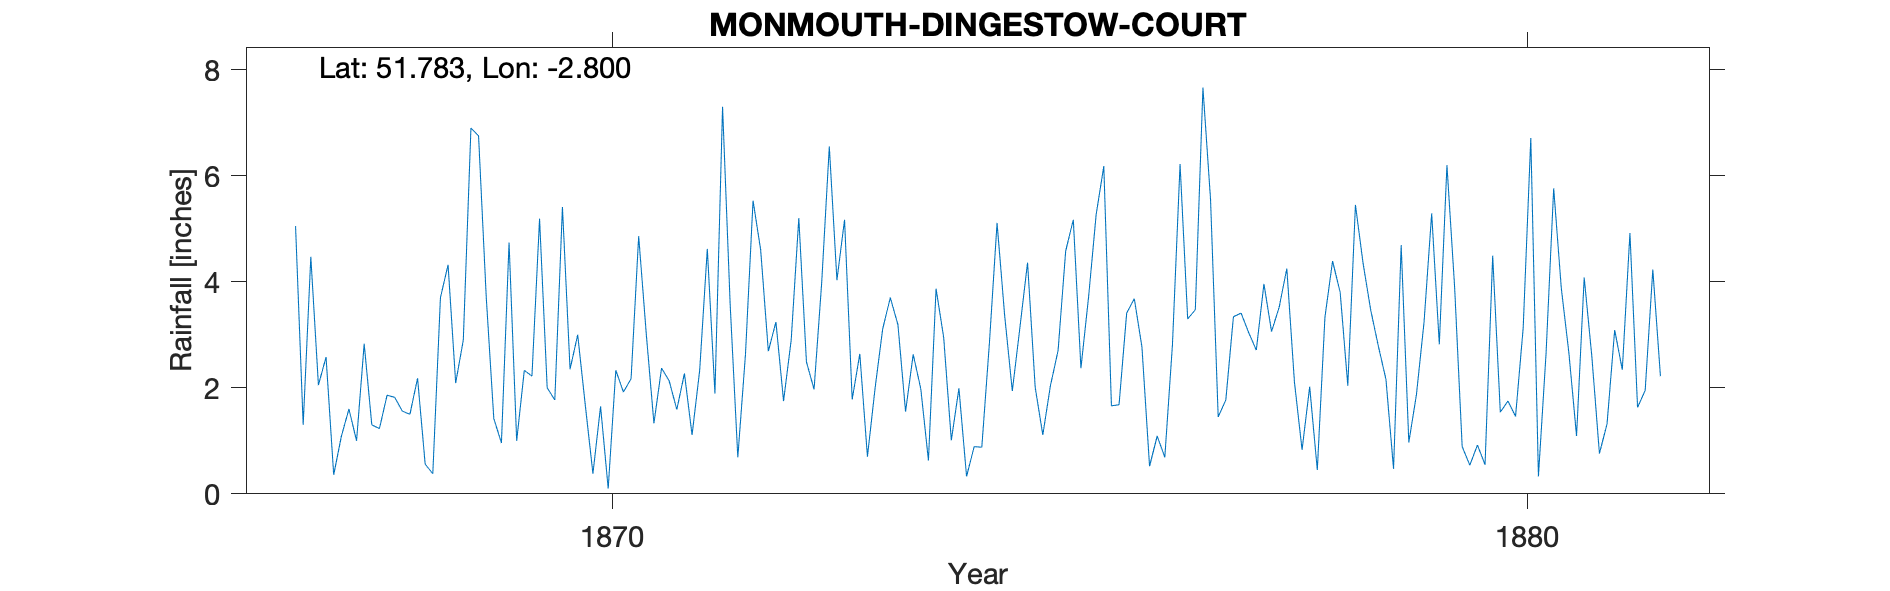

The file beside this chart, header and first rows:
MONMOUTH-DINGESTOW-COURT, , , , , , , , , , , , , , , , , , , , , , , 
Grid ref, SO449097, Long, -2.8, Lat, 51.78, Elevation, 180, ft., , , , , , , , , , , , , , , 
Station no, RR3134, , , , , , , , , , , , , , , , , , , , , , 
, 1860, 1861, 1862, 1863, 1864, 1865, 1866, 1867, 1868, 1869, 1870, 1871, 1872, 1873, 1874, 1875, 1876, 1877, 1878, 1879, 1880, 1881, 1882
January, , , , , , , , 5.05, 1.86, 6.75, 2.35, 2.37, 5.53, 5.17, 3.87, 4.36, 1.68, 5.55, 0.83, 0.47, 0.55, 1.09, 
February, , , , , , , , 1.3, 1.82, 3.73, 3, 2.13, 4.6, 1.78, 2.95, 2.01, 3.41, 1.45, 2.02, 4.69, 4.49, 4.08, 
March, , , , , , , , 4.47, 1.56, 1.42, 1.67, 1.59, 2.69, 2.64, 1.01, 1.11, 3.68, 1.77, 0.45, 0.97, 1.54, 2.6, 
April, , , , , , , , 2.05, 1.5, 0.96, 0.38, 2.27, 3.24, 0.7, 1.99, 2.04, 2.77, 3.34, 3.33, 1.87, 1.75, 0.76, 
May, , , , , , , , 2.58, 2.18, 4.74, 1.65, 1.11, 1.75, 1.99, 0.33, 2.7, 0.52, 3.41, 4.39, 3.24, 1.46, 1.32, 
June, , , , , , , , 0.36, 0.56, 1, 0.1, 2.33, 2.9, 3.11, 0.89, 4.58, 1.09, 3.04, 3.8, 5.29, 3.13, 3.09, 
July, , , , , , , , 1.08, 0.38, 2.33, 2.33, 4.62, 5.2, 3.7, 0.88, 5.17, 0.69, 2.71, 2.04, 2.82, 6.71, 2.34, 
August, , , , , , , , 1.6, 3.7, 2.22, 1.92, 1.89, 2.49, 3.19, 2.85, 2.37, 2.81, 3.96, 5.45, 6.2, 0.33, 4.92, 
September, , , , , , , , 1, 4.32, 5.19, 2.17, 7.3, 1.97, 1.55, 5.11, 3.71, 6.22, 3.06, 4.35, 3.92, 2.65, 1.63, 
October, , , , , , , , 2.83, 2.09, 2, 4.86, 3.57, 3.98, 2.63, 3.36, 5.27, 3.3, 3.52, 3.47, 0.89, 5.76, 1.95, 
November, , , , , , , , 1.3, 2.9, 1.77, 3.01, 0.69, 6.55, 1.98, 1.94, 6.18, 3.47, 4.25, 2.79, 0.54, 3.88, 4.23, 
December, , , , , , , , 1.23, 6.9, 5.41, 1.33, 2.62, 4.03, 0.63, 3.14, 1.66, 7.66, 2.11, 2.16, 0.92, 2.65, 2.22, 
Total, , , , , , , , 24.85, 29.77, 37.52, 24.77, 32.49, 44.93, 29.07, 28.32, 41.16, 37.3, 38.17, 35.08, 31.82, 34.9, 30.23, 
NGR is Dingestow Court. Stated altitude …, , , , , , , , , , , , , , , , , , , , , , , 
